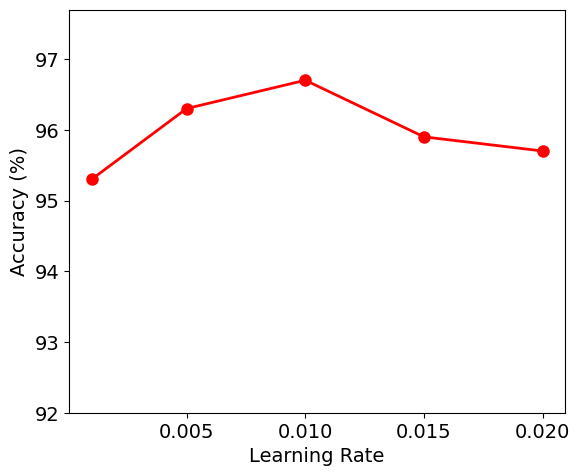

The script that saved this image:
import matplotlib.pyplot as plt

# Set the font to Times New Roman and font size to 14
plt.rcParams['font.family'] = 'Times New Roman'
plt.rcParams['font.size'] = 14

# Data
learning_rates = [0.001, 0.005, 0.01, 0.015, 0.02]
accuracy = [95.3, 96.3, 96.7, 95.9, 95.7]

# Plotting
plt.plot(learning_rates, accuracy, marker='o', color='r', linestyle='-', linewidth=2, markersize=8)

# Adding titles and labels
plt.xlabel('Learning Rate')
plt.ylabel('Accuracy (%)')

# Set y-axis range
plt.ylim(92, max(accuracy) + 1)  # Set y-axis from 92 to max accuracy + 1 to give some space at the top

# Adjust the margins to reduce the white space
plt.subplots_adjust(top=0.95)  # Adjust top margin

# Save the plot as a PNG file with 300 DPI
plt.savefig('learning_rate_sensitivity_analysis.png', dpi=300)

# Show plot
plt.show()
